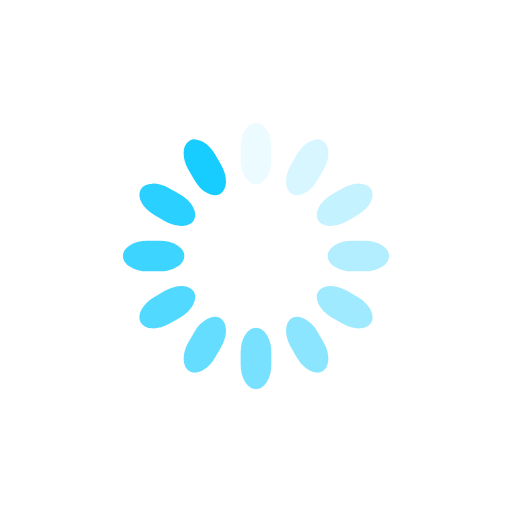
t = 0.00 s
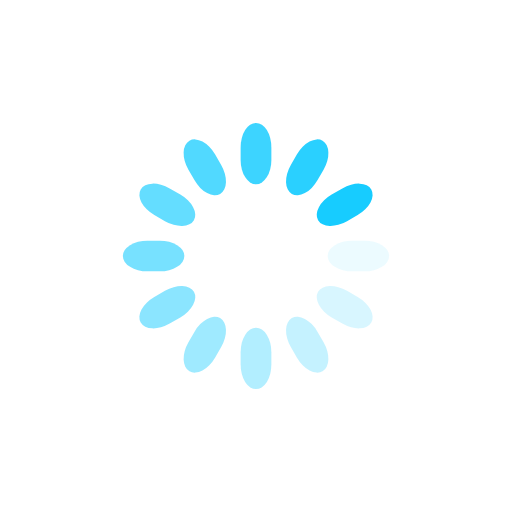
t = 0.25 s
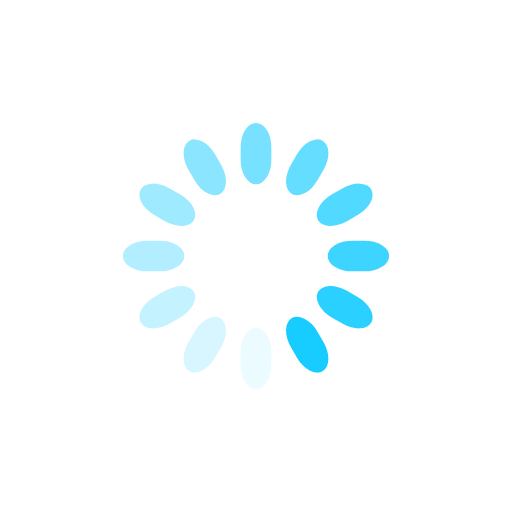
t = 0.50 s
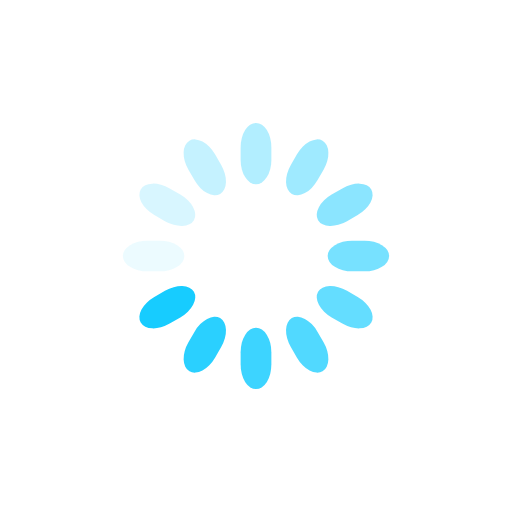
t = 0.75 s

The animated SVG that drew these frames (rendered in a browser with its animation timeline set to each time). Animation: 12 SMIL elements (animate=12); one cycle of 1.00 s, repeats indefinitely.


<svg class="lds-spinner" width="100px"  height="100px"  xmlns="http://www.w3.org/2000/svg" xmlns:xlink="http://www.w3.org/1999/xlink" viewBox="0 0 100 100" preserveAspectRatio="xMidYMid" style="background: none;"><g transform="rotate(0 50 50)">
  <rect x="47" y="24" rx="9.4" ry="4.8" width="6" height="12" fill="rgb(23, 204, 255)">
    <animate attributeName="opacity" values="1;0" keyTimes="0;1" dur="1s" begin="-0.9166666666666666s" repeatCount="indefinite"></animate>
  </rect>
</g><g transform="rotate(30 50 50)">
  <rect x="47" y="24" rx="9.4" ry="4.8" width="6" height="12" fill="rgb(23, 204, 255)">
    <animate attributeName="opacity" values="1;0" keyTimes="0;1" dur="1s" begin="-0.8333333333333334s" repeatCount="indefinite"></animate>
  </rect>
</g><g transform="rotate(60 50 50)">
  <rect x="47" y="24" rx="9.4" ry="4.8" width="6" height="12" fill="rgb(23, 204, 255)">
    <animate attributeName="opacity" values="1;0" keyTimes="0;1" dur="1s" begin="-0.75s" repeatCount="indefinite"></animate>
  </rect>
</g><g transform="rotate(90 50 50)">
  <rect x="47" y="24" rx="9.4" ry="4.8" width="6" height="12" fill="rgb(23, 204, 255)">
    <animate attributeName="opacity" values="1;0" keyTimes="0;1" dur="1s" begin="-0.6666666666666666s" repeatCount="indefinite"></animate>
  </rect>
</g><g transform="rotate(120 50 50)">
  <rect x="47" y="24" rx="9.4" ry="4.8" width="6" height="12" fill="rgb(23, 204, 255)">
    <animate attributeName="opacity" values="1;0" keyTimes="0;1" dur="1s" begin="-0.5833333333333334s" repeatCount="indefinite"></animate>
  </rect>
</g><g transform="rotate(150 50 50)">
  <rect x="47" y="24" rx="9.4" ry="4.8" width="6" height="12" fill="rgb(23, 204, 255)">
    <animate attributeName="opacity" values="1;0" keyTimes="0;1" dur="1s" begin="-0.5s" repeatCount="indefinite"></animate>
  </rect>
</g><g transform="rotate(180 50 50)">
  <rect x="47" y="24" rx="9.4" ry="4.8" width="6" height="12" fill="rgb(23, 204, 255)">
    <animate attributeName="opacity" values="1;0" keyTimes="0;1" dur="1s" begin="-0.4166666666666667s" repeatCount="indefinite"></animate>
  </rect>
</g><g transform="rotate(210 50 50)">
  <rect x="47" y="24" rx="9.4" ry="4.8" width="6" height="12" fill="rgb(23, 204, 255)">
    <animate attributeName="opacity" values="1;0" keyTimes="0;1" dur="1s" begin="-0.3333333333333333s" repeatCount="indefinite"></animate>
  </rect>
</g><g transform="rotate(240 50 50)">
  <rect x="47" y="24" rx="9.4" ry="4.8" width="6" height="12" fill="rgb(23, 204, 255)">
    <animate attributeName="opacity" values="1;0" keyTimes="0;1" dur="1s" begin="-0.25s" repeatCount="indefinite"></animate>
  </rect>
</g><g transform="rotate(270 50 50)">
  <rect x="47" y="24" rx="9.4" ry="4.8" width="6" height="12" fill="rgb(23, 204, 255)">
    <animate attributeName="opacity" values="1;0" keyTimes="0;1" dur="1s" begin="-0.16666666666666666s" repeatCount="indefinite"></animate>
  </rect>
</g><g transform="rotate(300 50 50)">
  <rect x="47" y="24" rx="9.4" ry="4.8" width="6" height="12" fill="rgb(23, 204, 255)">
    <animate attributeName="opacity" values="1;0" keyTimes="0;1" dur="1s" begin="-0.08333333333333333s" repeatCount="indefinite"></animate>
  </rect>
</g><g transform="rotate(330 50 50)">
  <rect x="47" y="24" rx="9.4" ry="4.8" width="6" height="12" fill="rgb(23, 204, 255)">
    <animate attributeName="opacity" values="1;0" keyTimes="0;1" dur="1s" begin="0s" repeatCount="indefinite"></animate>
  </rect>
</g></svg>
